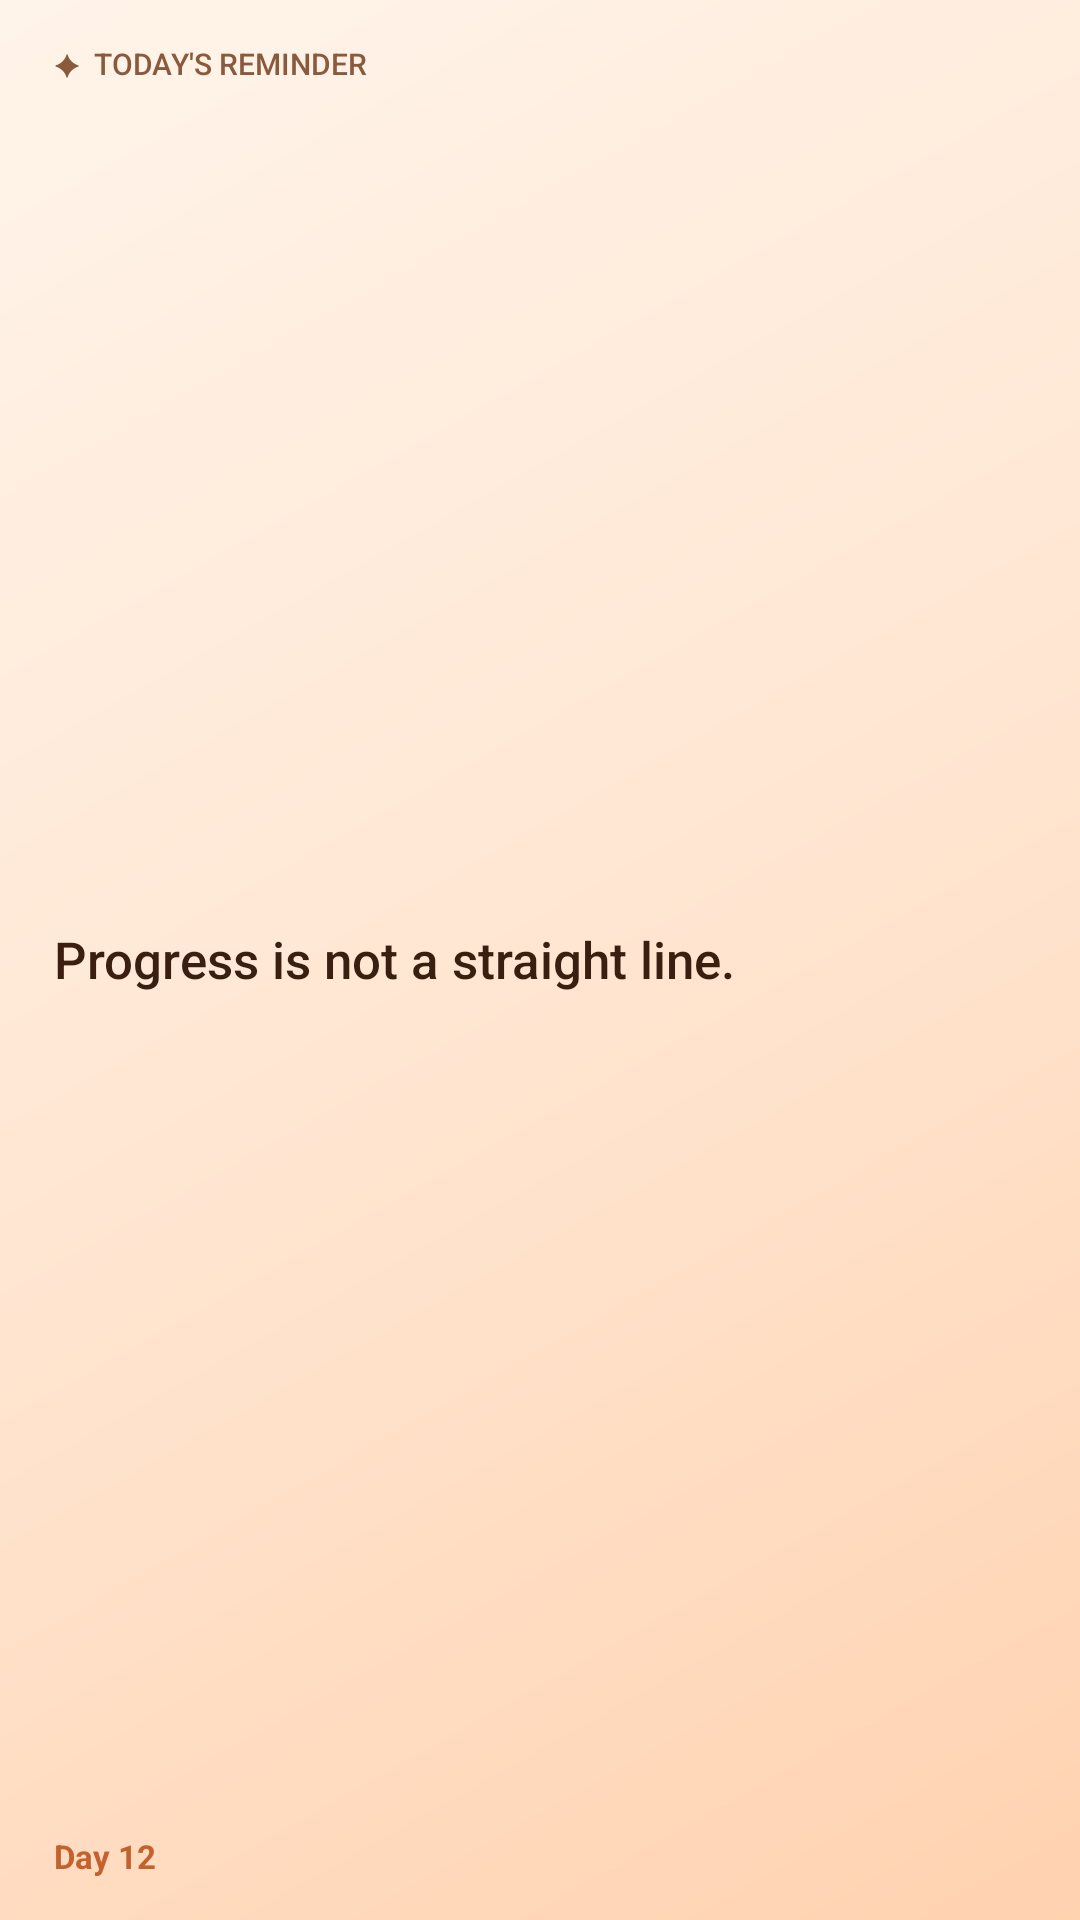

Produce the Android XML layout that renders to this screen, including the resource entries it uses.
<!-- AndroidManifest.xml: application theme Theme.Daymark -->
<!-- res/layout/widget_preview_quote.xml -->
<?xml version="1.0" encoding="utf-8"?>
<LinearLayout xmlns:android="http://schemas.android.com/apk/res/android"
    android:layout_width="match_parent" android:layout_height="match_parent"
    android:background="@drawable/widget_bg_sunrise" android:orientation="vertical"
    android:paddingStart="18dp" android:paddingEnd="18dp" android:paddingTop="14dp" android:paddingBottom="14dp">
    <TextView android:layout_width="wrap_content" android:layout_height="wrap_content"
        android:text="✦  TODAY'S REMINDER" android:textColor="@color/wdg_sunrise_soft" android:textSize="10sp" android:fontFamily="sans-serif-medium" />
    <TextView android:layout_width="match_parent" android:layout_height="0dp" android:layout_weight="1" android:gravity="center_vertical"
        android:text="Progress is not a straight line." android:textColor="@color/wdg_sunrise_text" android:textSize="17sp" android:fontFamily="sans-serif-medium" />
    <TextView android:layout_width="wrap_content" android:layout_height="wrap_content"
        android:text="Day 12" android:textColor="@color/wdg_sunrise_accent" android:textSize="11sp" android:textStyle="bold" />
</LinearLayout>
<!-- resources referenced by this layout -->
<resources>
  <color name="wdg_sunrise_accent">#FFC2622F</color>
  <color name="wdg_sunrise_soft">#FF8A5A3C</color>
  <color name="wdg_sunrise_text">#FF3A1F10</color>
  <!-- drawable widget_bg_sunrise (drawable) -->
  <?xml version="1.0" encoding="utf-8"?>
  <shape xmlns:android="http://schemas.android.com/apk/res/android" android:shape="rectangle">
      <gradient android:angle="315"
          android:startColor="@color/wdg_sunrise_start"
          android:centerColor="@color/wdg_sunrise_center"
          android:endColor="@color/wdg_sunrise_end" />
      <corners android:radius="@dimen/widget_radius" />
  </shape>
  <style name="Theme.Daymark" parent="android:Theme.Material.Light.NoActionBar">
          <item name="android:windowBackground">@color/splash_bg</item>
          <item name="android:statusBarColor">@android:color/transparent</item>
          <item name="android:navigationBarColor">@android:color/transparent</item>
      </style>
  <color name="wdg_sunrise_start">#FFFFF4EA</color>
  <color name="wdg_sunrise_center">#FFFFE6D2</color>
  <color name="wdg_sunrise_end">#FFFFD2B0</color>
  <color name="splash_bg">#F6F5F1</color>
</resources>
